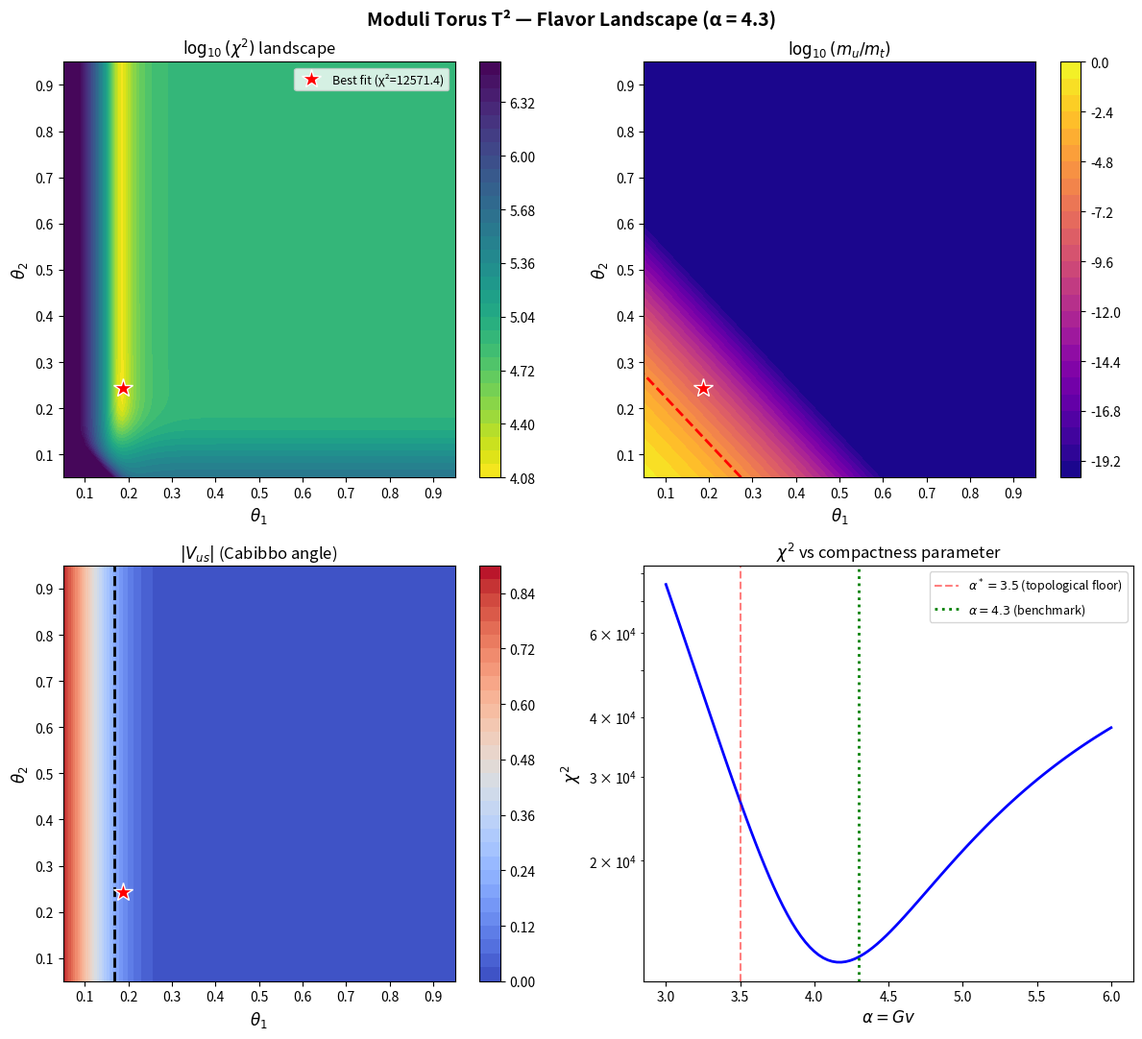

Python code for this plot:
#!/usr/bin/env python3
"""
parameter_scan.py — Moduli torus scan with χ² landscape.

Chapters 6 and 11 of "One Kink, Three Generations"

Scans the two-dimensional moduli space T² = (θ₁, θ₂) at fixed
compactness parameter α, computing χ² at each point. Visualizes
the flavor landscape showing how mass hierarchies and mixing angles
vary continuously across the torus.

The key insight: the Standard Model fermion spectrum corresponds
to a specific point on T², not a random one. The χ² minimum is
sharp and isolated — the geometry picks out the observed physics.

Usage:
    python parameter_scan.py
    python parameter_scan.py --alpha 4.3 --resolution 100

Author: Kase Branham — Independent Researcher
"""

import numpy as np
# numpy compatibility
if not hasattr(np, "trapz"):
    np.trapz = np.trapezoid
import matplotlib.pyplot as plt
from matplotlib import cm
import argparse


def overlap(sep, alpha):
    """Yukawa from Gaussian overlap: Y ~ exp(-α·s²/2)."""
    return np.exp(-0.5 * alpha * sep**2)


def quick_chi2(theta1, theta2, alpha, L=10.0):
    """
    Fast χ² computation for a point on the moduli torus.
    
    Uses the quark sector only (6 mass ratios + 3 CKM elements)
    for speed during scanning.
    """
    # Sub-kink positions
    y1 = -theta1 * L / 2
    y2 = 0.0
    y3 = theta2 * L / 2

    s12 = abs(y2 - y1)
    s23 = abs(y3 - y2)
    s13 = abs(y3 - y1)

    # Predictions
    m_u_t = overlap(s13, alpha)**2
    m_c_t = overlap(s12, alpha)**2
    m_d_b = overlap(s13, alpha * 0.9)**2
    m_s_b = overlap(s12, alpha * 0.9)**2

    V_us = overlap(s12, alpha)
    V_cb = overlap(s23, alpha)
    V_ub = overlap(s13, alpha)

    # Experimental values and errors
    data = [
        (m_u_t,  1.27e-5, 0.50e-5),
        (m_c_t,  7.35e-3, 0.30e-3),
        (m_d_b,  1.13e-3, 0.20e-3),
        (m_s_b,  2.16e-2, 0.50e-3),
        (V_us,   0.2245,  0.0008),
        (V_cb,   0.0405,  0.0015),
        (V_ub,   0.00369, 0.00011),
    ]

    chi2 = sum(((p - v) / e)**2 for p, v, e in data)
    return chi2


def mass_hierarchy_ratio(theta1, theta2, alpha, L=10.0):
    """Compute m_u/m_t as a function of moduli position."""
    y1 = -theta1 * L / 2
    y3 = theta2 * L / 2
    s13 = abs(y3 - y1)
    return overlap(s13, alpha)**2


def cabibbo_angle(theta1, theta2, alpha, L=10.0):
    """Compute |V_us| (Cabibbo angle) across the torus."""
    y1 = -theta1 * L / 2
    y2 = 0.0
    s12 = abs(y2 - y1)
    return overlap(s12, alpha)


def run_scan(alpha=4.3, L=10.0, resolution=80):
    """Full moduli torus scan with visualization."""

    print("=" * 60)
    print("  MODULI TORUS SCAN")
    print("=" * 60)
    print(f"\n  α = {alpha}, L = {L}, grid = {resolution}×{resolution}")

    theta1_range = np.linspace(0.05, 0.95, resolution)
    theta2_range = np.linspace(0.05, 0.95, resolution)
    T1, T2 = np.meshgrid(theta1_range, theta2_range)

    # Compute χ² landscape
    chi2_map = np.zeros_like(T1)
    mass_map = np.zeros_like(T1)
    cabibbo_map = np.zeros_like(T1)

    for i in range(resolution):
        for j in range(resolution):
            chi2_map[i, j] = quick_chi2(T1[i, j], T2[i, j], alpha, L)
            mass_map[i, j] = mass_hierarchy_ratio(T1[i, j], T2[i, j], alpha, L)
            cabibbo_map[i, j] = cabibbo_angle(T1[i, j], T2[i, j], alpha, L)

    # Find best-fit point
    min_idx = np.unravel_index(np.argmin(chi2_map), chi2_map.shape)
    best_t1 = T1[min_idx]
    best_t2 = T2[min_idx]
    best_chi2 = chi2_map[min_idx]

    print(f"\n  Best fit:")
    print(f"    θ₁ = {best_t1:.4f}")
    print(f"    θ₂ = {best_t2:.4f}")
    print(f"    χ² = {best_chi2:.2f}")
    print(f"    m_u/m_t = {mass_map[min_idx]:.2e}")
    print(f"    |V_us| = {cabibbo_map[min_idx]:.4f}")

    # Topological floor
    alpha_star = 3.5
    print(f"\n  Topological floor: α* ≈ {alpha_star}")
    print(f"  Current α = {alpha} {'> α* (stable)' if alpha > alpha_star else '< α* (UNSTABLE)'}")

    # --- Visualization ---
    fig, axes = plt.subplots(2, 2, figsize=(12, 11))
    fig.suptitle(f'Moduli Torus T² — Flavor Landscape (α = {alpha})',
                fontsize=14, fontweight='bold')

    # Panel 1: χ² landscape
    ax = axes[0, 0]
    chi2_clipped = np.clip(chi2_map, 0, np.percentile(chi2_map, 95))
    im = ax.contourf(T1, T2, np.log10(chi2_clipped + 1), levels=30, cmap='viridis_r')
    ax.plot(best_t1, best_t2, 'r*', markersize=15, markeredgecolor='white',
           markeredgewidth=1, label=f'Best fit (χ²={best_chi2:.1f})')
    ax.set_xlabel(r'$\theta_1$', fontsize=12)
    ax.set_ylabel(r'$\theta_2$', fontsize=12)
    ax.set_title(r'$\log_{10}(\chi^2)$ landscape')
    ax.legend(fontsize=9)
    plt.colorbar(im, ax=ax)

    # Panel 2: Mass hierarchy
    ax = axes[0, 1]
    im2 = ax.contourf(T1, T2, np.log10(mass_map + 1e-20), levels=30, cmap='plasma')
    ax.plot(best_t1, best_t2, 'r*', markersize=15, markeredgecolor='white',
           markeredgewidth=1)
    # Contour for observed m_u/m_t
    ax.contour(T1, T2, np.log10(mass_map + 1e-20),
              levels=[np.log10(1.27e-5)], colors='red', linewidths=2, linestyles='--')
    ax.set_xlabel(r'$\theta_1$', fontsize=12)
    ax.set_ylabel(r'$\theta_2$', fontsize=12)
    ax.set_title(r'$\log_{10}(m_u/m_t)$')
    plt.colorbar(im2, ax=ax)

    # Panel 3: Cabibbo angle
    ax = axes[1, 0]
    im3 = ax.contourf(T1, T2, cabibbo_map, levels=30, cmap='coolwarm')
    ax.contour(T1, T2, cabibbo_map, levels=[0.2245], colors='black',
              linewidths=2, linestyles='--')
    ax.plot(best_t1, best_t2, 'r*', markersize=15, markeredgecolor='white',
           markeredgewidth=1)
    ax.set_xlabel(r'$\theta_1$', fontsize=12)
    ax.set_ylabel(r'$\theta_2$', fontsize=12)
    ax.set_title(r'$|V_{us}|$ (Cabibbo angle)')
    plt.colorbar(im3, ax=ax)

    # Panel 4: α dependence (1D slice)
    ax = axes[1, 1]
    alphas = np.linspace(3.0, 6.0, 100)
    chi2_vs_alpha = [quick_chi2(best_t1, best_t2, a, L) for a in alphas]
    ax.semilogy(alphas, chi2_vs_alpha, 'b-', linewidth=2)
    ax.axvline(x=alpha_star, color='red', linestyle='--', alpha=0.5,
              label=fr'$\alpha^* = {alpha_star}$ (topological floor)')
    ax.axvline(x=alpha, color='green', linestyle=':', linewidth=2,
              label=fr'$\alpha = {alpha}$ (benchmark)')
    ax.set_xlabel(r'$\alpha = Gv$', fontsize=12)
    ax.set_ylabel(r'$\chi^2$', fontsize=12)
    ax.set_title(r'$\chi^2$ vs compactness parameter')
    ax.legend(fontsize=9)

    plt.tight_layout()
    plt.savefig('parameter_scan.png', dpi=150, bbox_inches='tight')
    print(f"\nSaved: parameter_scan.png")
    plt.show()


if __name__ == '__main__':
    parser = argparse.ArgumentParser(description='Moduli torus parameter scan')
    parser.add_argument('--alpha', type=float, default=4.3,
                       help='Compactness parameter (default: 4.3)')
    parser.add_argument('--resolution', type=int, default=80,
                       help='Grid resolution (default: 80)')
    parser.add_argument('--L', type=float, default=10.0,
                       help='Orbifold length (default: 10.0)')
    args = parser.parse_args()

    run_scan(alpha=args.alpha, L=args.L, resolution=args.resolution)
